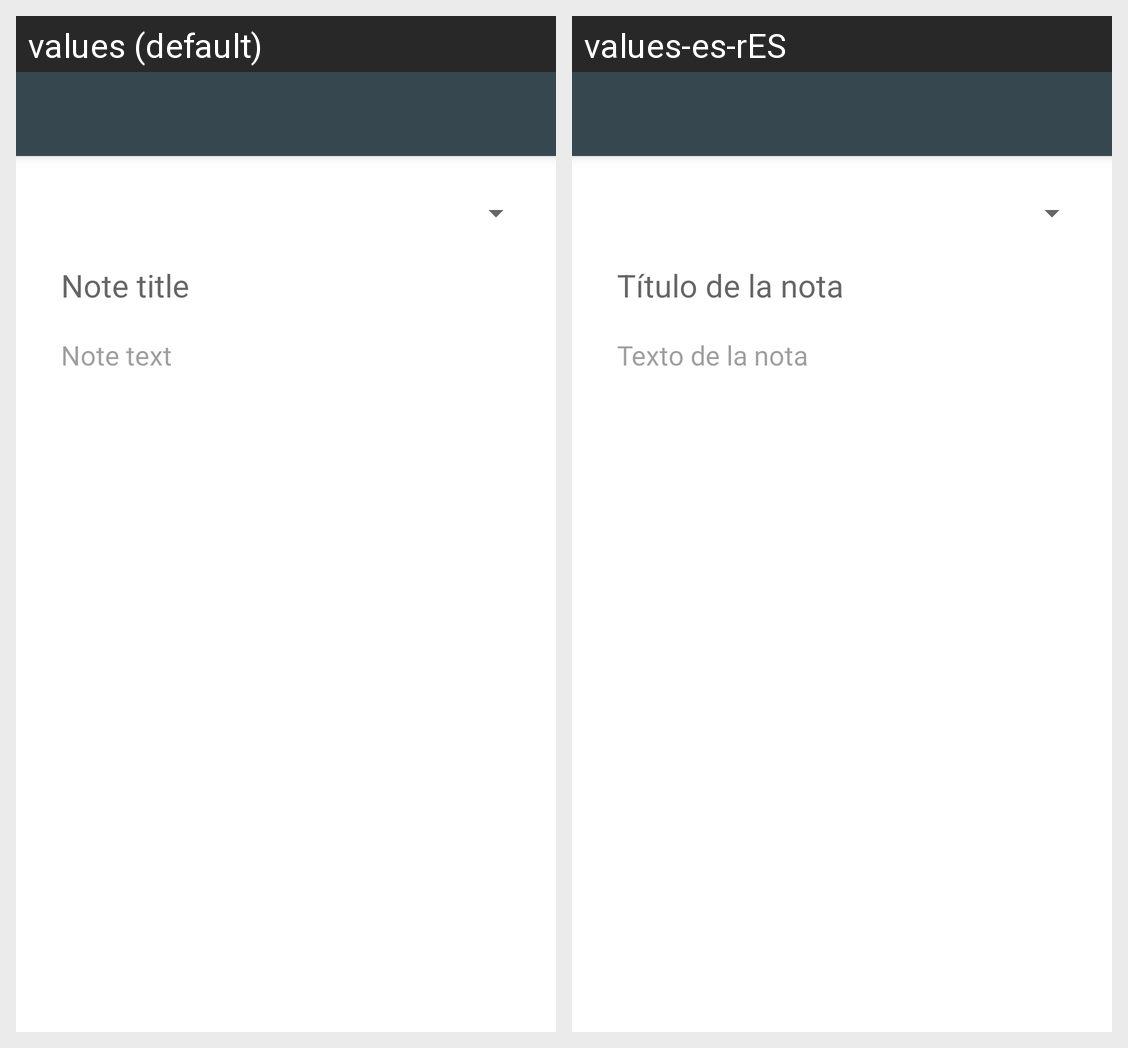

The same Android screen rendered under two of its app's locales, left to right. List the strings drawn on it with the default value and each locale's translation.
Android screen res/layout/activity_note.xml rendered under 2 locales, left to right: values (default), values-es-rES. Device: Nexus 5 (rendered at 1080×1920; each locale shown at half size, 540×960, under a caption strip naming it); theme AppTheme.NoActionBar.
Strings drawn on this screen, with the default value and each locale's value (text and hints the layout hard-codes, and strings that could not be matched under every locale, appear in the picture but are not listed):

note_title_hint
  values: Note title
  values-es-rES: Título de la nota

note_text_hint
  values: Note text
  values-es-rES: Texto de la nota
